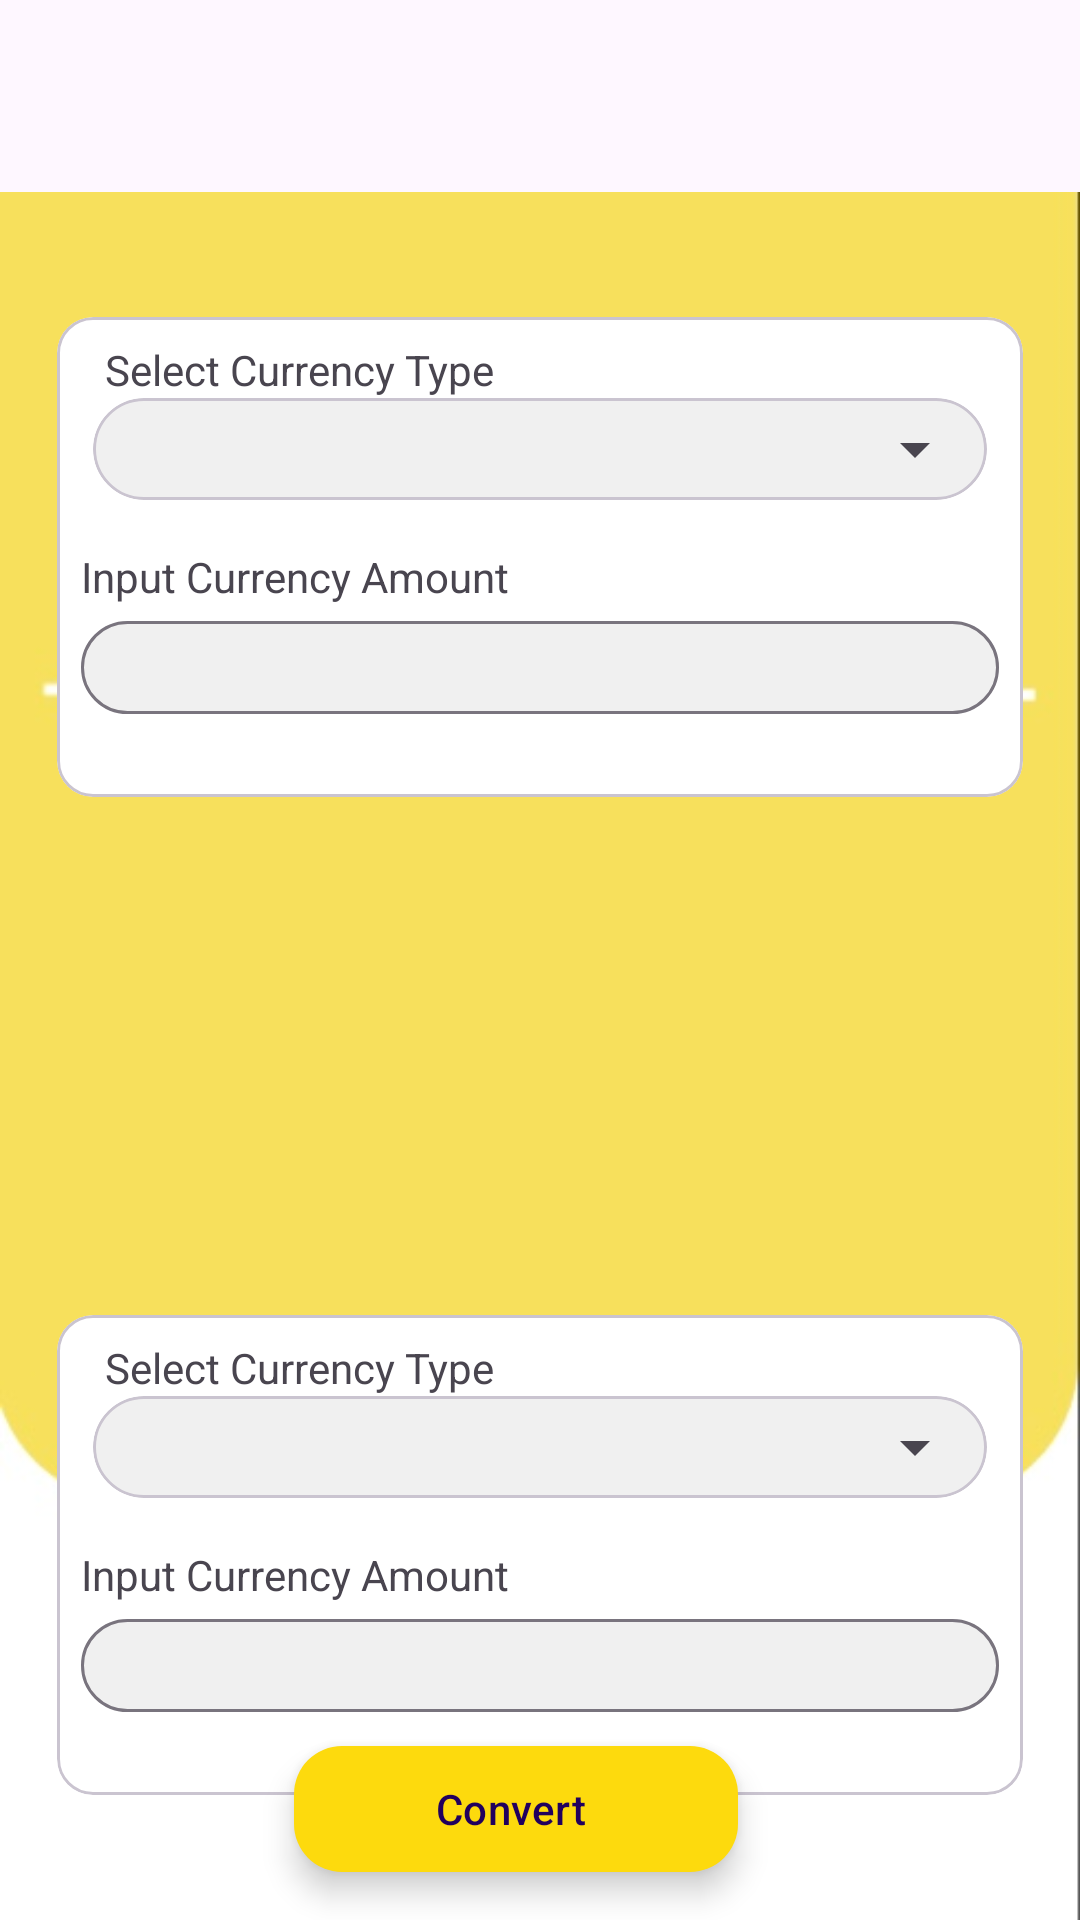

This screen was rendered from an Android layout file. Write that file and the resources it references.
<!-- AndroidManifest.xml: activity theme Theme.CurrencyConverter -->
<!-- res/layout/activity_main.xml -->
<?xml version="1.0" encoding="utf-8"?>
<androidx.coordinatorlayout.widget.CoordinatorLayout xmlns:android="http://schemas.android.com/apk/res/android"
    xmlns:app="http://schemas.android.com/apk/res-auto"
    xmlns:tools="http://schemas.android.com/tools"
    android:layout_width="match_parent"
    android:layout_height="match_parent"
    android:fitsSystemWindows="true"
    android:background="@drawable/app_background"
    tools:context=".MainActivity">

    <com.google.android.material.appbar.AppBarLayout
        android:layout_width="match_parent"
        android:layout_height="wrap_content"
        android:fitsSystemWindows="true">

        <com.google.android.material.appbar.MaterialToolbar
            android:id="@+id/toolbar"
            android:layout_width="match_parent"
            android:layout_height="?attr/actionBarSize" />

    </com.google.android.material.appbar.AppBarLayout>

    <include layout="@layout/content_main"/>


    <com.google.android.material.floatingactionbutton.ExtendedFloatingActionButton
        android:id="@+id/fab"
        android:layout_width="148dp"
        android:layout_height="42dp"
        android:layout_gravity="bottom|center"
        android:layout_marginEnd="@dimen/fab_margin"
        android:layout_marginBottom="16dp"
        android:text="@string/fab"
        app:backgroundTint="#FDDA0D" />

</androidx.coordinatorlayout.widget.CoordinatorLayout>
<!-- res/layout/content_main.xml (included above) -->
<androidx.constraintlayout.widget.ConstraintLayout xmlns:android="http://schemas.android.com/apk/res/android"
    xmlns:app="http://schemas.android.com/apk/res-auto"
    xmlns:tools="http://schemas.android.com/tools"
    android:layout_width="match_parent"
    android:layout_height="match_parent"
    app:layout_behavior="@string/appbar_scrolling_view_behavior">

    <include
        android:id="@+id/top_currency_selector"
        layout="@layout/currency_selector"
        android:layout_width="match_parent"
        android:layout_height="wrap_content"
        app:layout_constraintBottom_toTopOf="@+id/swap_button"
        app:layout_constraintTop_toTopOf="parent" />

    <Button
        android:id="@+id/swap_button"
        style="@style/Widget.Material3.Button.TextButton"
        android:layout_width="wrap_content"
        android:layout_height="wrap_content"
        android:drawableTop="@mipmap/ic_launcher_switch_round"
        app:layout_constraintTop_toBottomOf="@+id/top_currency_selector"
        app:layout_constraintBottom_toTopOf="@+id/content_below_button_card"
        app:layout_constraintEnd_toEndOf="parent"
        app:layout_constraintStart_toStartOf="parent"
    />

    <com.google.android.material.card.MaterialCardView
        android:id="@+id/content_below_button_card"
        android:layout_width="match_parent"
        android:layout_height="wrap_content"
        app:cardBackgroundColor="#f0f0f0"
        app:cardCornerRadius="8dp"
        app:layout_constraintBottom_toTopOf="@+id/bottom_currency_selector"
        app:layout_constraintEnd_toEndOf="parent"
        app:layout_constraintHorizontal_bias="0.0"
        app:layout_constraintStart_toStartOf="parent"
        app:layout_constraintTop_toBottomOf="@id/swap_button">

        
    </com.google.android.material.card.MaterialCardView>

    <include
        android:id="@+id/bottom_currency_selector"
        layout="@layout/currency_selector"
        android:layout_width="match_parent"
        android:layout_height="wrap_content"
        app:layout_constraintBottom_toBottomOf="parent"
        app:layout_constraintTop_toBottomOf="@id/content_below_button_card" />

</androidx.constraintlayout.widget.ConstraintLayout>
<!-- res/layout/currency_selector.xml (included above) -->
<androidx.constraintlayout.widget.ConstraintLayout xmlns:android="http://schemas.android.com/apk/res/android"
    xmlns:app="http://schemas.android.com/apk/res-auto"
    xmlns:tools="http://schemas.android.com/tools"
    android:layout_width="match_parent"
    android:layout_height="match_parent"
    app:layout_behavior="@string/appbar_scrolling_view_behavior">


    <com.google.android.material.card.MaterialCardView
        android:id="@+id/bottom_card"
        android:layout_width="322dp"
        android:layout_height="wrap_content"
        android:backgroundTint="@color/cardview_light_background"
        app:layout_constraintEnd_toEndOf="parent"
        app:layout_constraintStart_toStartOf="parent"
        app:layout_constraintTop_toTopOf="parent">

        <androidx.constraintlayout.widget.ConstraintLayout
            android:layout_width="match_parent"
            android:layout_height="160dp"
            android:padding="@dimen/default_padding">

            <TextView
                android:id="@+id/tv_spinner_label"
                android:layout_width="wrap_content"
                android:layout_height="wrap_content"
                android:layout_marginStart="8dp"
                android:text="@string/currency_type"
                app:layout_constraintStart_toStartOf="parent"
                app:layout_constraintTop_toTopOf="parent" />

            <com.google.android.material.card.MaterialCardView
                android:id="@+id/spinner_card"
                android:layout_width="wrap_content"
                android:layout_height="wrap_content"
                app:cardBackgroundColor="#f0f0f0"
                app:cardCornerRadius="25dp"
                app:layout_constraintEnd_toEndOf="parent"
                app:layout_constraintStart_toStartOf="parent"
                app:layout_constraintTop_toBottomOf="@id/tv_spinner_label">

                <Spinner
                    android:id="@+id/spinner"
                    android:layout_width="298dp"
                    android:layout_height="34dp"
                    android:layout_gravity="end"
                    android:spinnerMode="dropdown" />
            </com.google.android.material.card.MaterialCardView>

            <TextView
                android:id="@+id/text_input_label"
                android:layout_width="wrap_content"
                android:layout_height="wrap_content"
                android:layout_marginTop="16dp"
                android:text="@string/input_currency"
                app:layout_constraintStart_toStartOf="parent"
                app:layout_constraintTop_toBottomOf="@id/spinner_card" />

            <com.google.android.material.textfield.TextInputLayout
                android:layout_width="match_parent"
                android:layout_height="wrap_content"
                app:boxBackgroundColor="#f0f0f0"
                app:boxBackgroundMode="outline"
                app:boxCornerRadiusBottomEnd="@dimen/input_box"
                app:boxCornerRadiusBottomStart="@dimen/input_box"
                app:boxCornerRadiusTopEnd="@dimen/input_box"
                app:boxCornerRadiusTopStart="@dimen/input_box"
                app:layout_constraintTop_toBottomOf="@id/text_input_label">

                <com.google.android.material.textfield.TextInputEditText
                    android:id="@+id/text_input"
                    android:layout_width="match_parent"
                    android:layout_height="31dp"
                    android:inputType="numberDecimal"
                    android:padding="0dp" />
            </com.google.android.material.textfield.TextInputLayout>
        </androidx.constraintlayout.widget.ConstraintLayout>
    </com.google.android.material.card.MaterialCardView>
</androidx.constraintlayout.widget.ConstraintLayout>
<!-- resources referenced by this layout -->
<resources>
  <dimen name="default_padding">8dp</dimen>
  <dimen name="fab_margin">16dp</dimen>
  <dimen name="input_box"> 18dp</dimen>
  <!-- drawable app_background: jpg bitmap (drawable, 16371 bytes) -->
  <!-- mipmap ic_launcher_switch_round (mipmap-anydpi-v26) -->
  <?xml version="1.0" encoding="utf-8"?>
  <adaptive-icon xmlns:android="http://schemas.android.com/apk/res/android">
      <background android:drawable="@color/ic_launcher_switch_background"/>
      <foreground android:drawable="@drawable/ic_launcher_switch_foreground"/>
  </adaptive-icon>
  <string name="currency_type">Select Currency Type</string>
  <string name="fab">Convert</string>
  <string name="input_currency">Input Currency Amount</string>
  <style name="Theme.CurrencyConverter" parent="Base.Theme.CurrencyConverter" />
  <color name="ic_launcher_switch_background">#262424</color>
  <!-- drawable ic_launcher_switch_foreground (drawable) -->
  <vector xmlns:android="http://schemas.android.com/apk/res/android"
      android:width="108dp"
      android:height="108dp"
      android:viewportWidth="24"
      android:viewportHeight="24"
      android:tint="#FFFFFF">
    <group android:scaleX="0.8236"
        android:scaleY="0.8236"
        android:translateX="2.1168"
        android:translateY="2.1168">
      <path
          android:fillColor="@android:color/white"
          android:pathData="M12,2C6.48,2 2,6.48 2,12s4.48,10 10,10 10,-4.48 10,-10S17.52,2 12,2zM6.5,9L10,5.5 13.5,9L11,9v4L9,13L9,9L6.5,9zM17.5,15L14,18.5 10.5,15L13,15v-4h2v4h2.5z"/>
    </group>
  </vector>
  <style name="Base.Theme.CurrencyConverter" parent="Theme.Material3.DayNight.NoActionBar">
          <item name="colorPrimary">@color/yellow</item>
      </style>
  <color name="yellow">#FFE500</color>
</resources>
